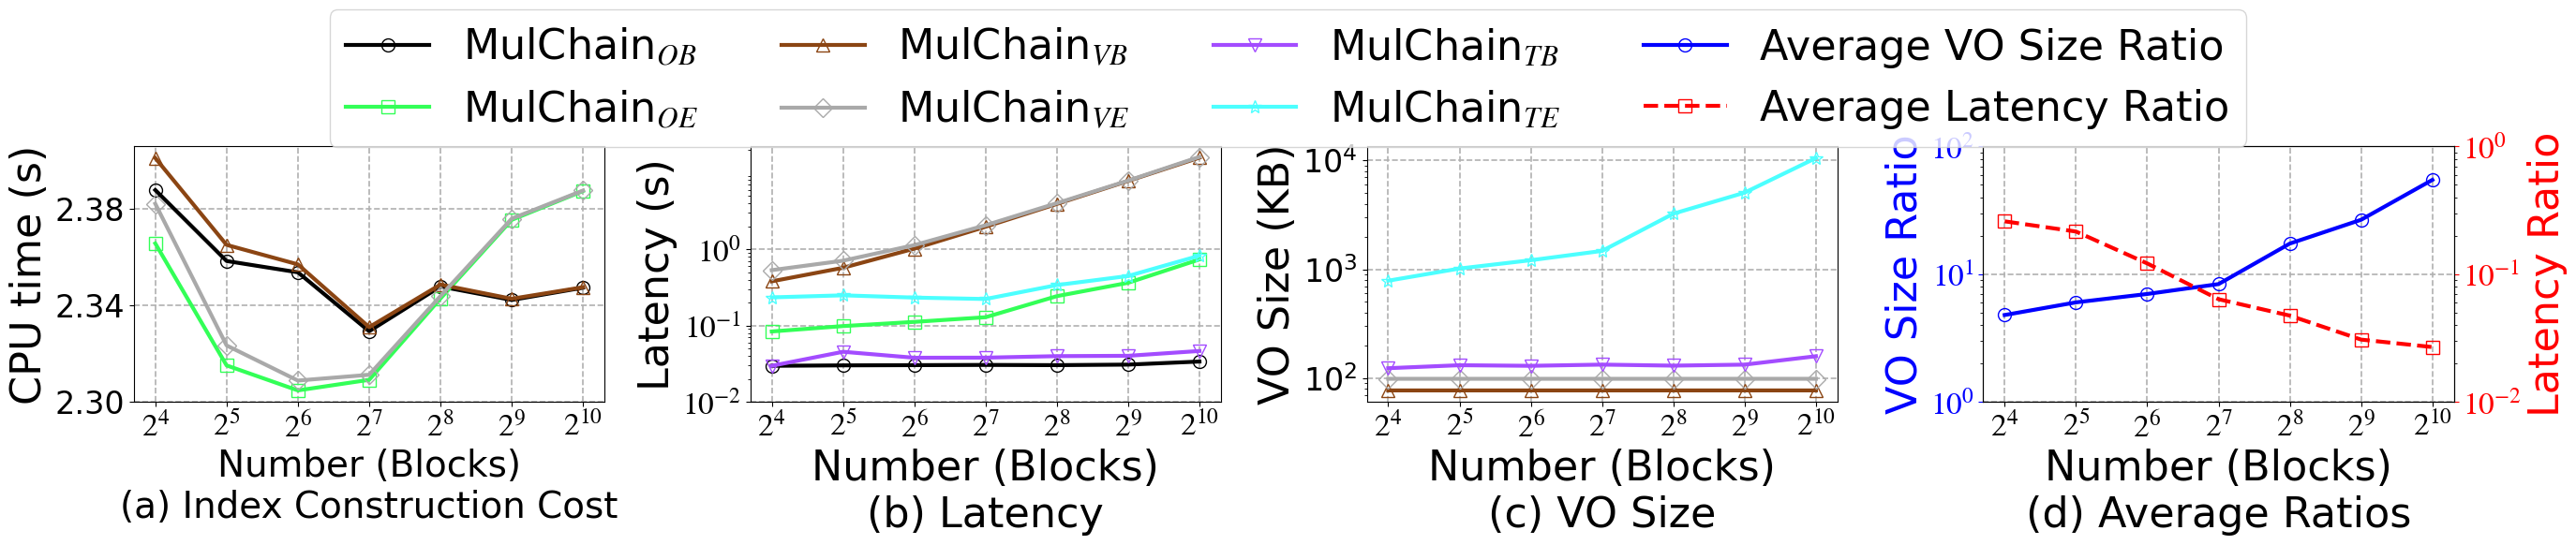

Reproduce this figure in Python. (Note: this script raises an exception after producing the figure.)
import matplotlib.pyplot as plt
from matplotlib import rcParams

config = {
    "font.family": 'serif',
    "font.size": 24,
    "mathtext.fontset": 'stix',
    "font.serif": ['Times New Roman'],
}
rcParams.update(config)

x = [16, 32, 64, 128, 256, 512, 1024]

Mulchain_v_CPU_Time_BTC = [2.4012, 2.3651, 2.3570, 2.3309, 2.3486, 2.3427, 2.3475]
Mulchain_o_CPU_Time_BTC = [2.3879, 2.3584, 2.3537, 2.3292, 2.3478, 2.3422, 2.3473]
Mulchain_v_CPU_Time_ETH = [2.3822, 2.3233, 2.3087, 2.3111, 2.3438, 2.3760, 2.3877]
Mulchain_o_CPU_Time_ETH = [2.3657, 2.3150, 2.3046, 2.3090, 2.3428, 2.3755, 2.3875]

# 创建图形和子图
fig, axs = plt.subplots(1, 4, figsize=(28, 6), dpi=360)

# 第1个子图：CPU Time vs Number (Blocks)
axs[0].plot(x, Mulchain_o_CPU_Time_BTC, marker='o', linestyle='-', color='black',
            label='MulChain$_{OB}$', markerfacecolor='none', markersize=10, linewidth=3.0)
axs[0].plot(x, Mulchain_o_CPU_Time_ETH, marker='s', linestyle='-', color='#33FF57',
            label='MulChain$_{OE}$', markerfacecolor='none', markersize=10, linewidth=3.0)
axs[0].plot(x, Mulchain_v_CPU_Time_BTC, marker='^', linestyle='-', color='#8B4513',
            label='MulChain$_{VB}$', markerfacecolor='none', markersize=10, linewidth=3.0)
axs[0].plot(x, Mulchain_v_CPU_Time_ETH, marker='D', linestyle='-', color='#A9A9A9',
            label='MulChain$_{VE}$', markerfacecolor='none', markersize=10, linewidth=3.0)

# 设置第1个子图的坐标轴
axs[0].set_xlabel('Number (Blocks)\n(a) Index Construction Cost', fontsize=28)
axs[0].set_ylabel('CPU time (s)', fontsize=32)
axs[0].set_xscale('log', base=2)  # 设置x轴为对数尺度，底数为2
axs[0].set_xticks(x)
axs[0].set_xticklabels(['$2^{4}$', '$2^{5}$', '$2^{6}$', '$2^{7}$',
                        '$2^{8}$', '$2^{9}$', '$2^{10}$'])
axs[0].set_yscale('linear')  # 设置y轴为线性尺度
axs[0].set_yticks([2.3, 2.34, 2.38])
axs[0].grid(axis='x', linestyle='--', linewidth=1.2)
axs[0].grid(axis='y', linestyle='--', linewidth=1.2)

# 第2个子图：Latency vs Number (Blocks)
Mulchain_v_latency_BTC = [0.3803, 0.5719, 1.0186, 1.9726, 3.9202, 7.8390, 15.8249]
Mulchain_Tr_latency_BTC = [0.0298, 0.0455, 0.0380, 0.0381, 0.0399, 0.0403, 0.0466]
Mulchain_o_latency_BTC = [0.0298, 0.0302, 0.0304, 0.0306, 0.0304, 0.0309, 0.0339]

Mulchain_v_latency_ETH = [0.5325, 0.7084, 1.1328, 2.0620, 4.0100, 7.9133, 16.1916]
Mulchain_Tr_latency_ETH = [0.2345, 0.2494, 0.2330, 0.2232, 0.3397, 0.4468, 0.8243]
Mulchain_o_latency_ETH = [0.0839, 0.0987, 0.1120, 0.1289, 0.2434, 0.3640, 0.7355]

axs[1].plot(x, Mulchain_o_latency_BTC, marker='o', linestyle='-', color='black',
            label='MulChain$_{OB}$', markerfacecolor='none', markersize=10, linewidth=3.0)
axs[1].plot(x, Mulchain_o_latency_ETH, marker='s', linestyle='-', color='#33FF57',
            label='MulChain$_{OE}$', markerfacecolor='none', markersize=10, linewidth=3.0)
axs[1].plot(x, Mulchain_v_latency_BTC, marker='^', linestyle='-', color='#8B4513',
            label='MulChain$_{VB}$', markerfacecolor='none', markersize=10, linewidth=3.0)
axs[1].plot(x, Mulchain_v_latency_ETH, marker='D', linestyle='-', color='#A9A9A9',
            label='MulChain$_{VE}$', markerfacecolor='none', markersize=10, linewidth=3.0)
axs[1].plot(x, Mulchain_Tr_latency_BTC, marker='v', linestyle='-', color='#A34CFF',
            label='MulChain$_{TB}$', markerfacecolor='none', markersize=10, linewidth=3.0)
axs[1].plot(x, Mulchain_Tr_latency_ETH, marker='*', linestyle='-', color='#4CFFFF',
            label='MulChain$_{TE}$', markerfacecolor='none', markersize=10, linewidth=3.0)

axs[1].set_xlabel('Number (Blocks)\n(b) Latency', fontsize=32)
axs[1].set_ylabel('Latency (s)', fontsize=32)
axs[1].set_xscale('log', base=2)  # 设置x轴为对数尺度，底数为2
axs[1].set_yscale('log')  # 设置y轴为对数尺度
axs[1].set_yticks([10 ** -2, 10 ** -1, 10 ** 0],
                  ['$10^{-2}$', '$10^{-1}$', '$10^{0}$'])
axs[1].set_xticks(x)
axs[1].set_xticklabels(['$2^{4}$', '$2^{5}$', '$2^{6}$', '$2^{7}$',
                        '$2^{8}$', '$2^{9}$', '$2^{10}$'])
axs[1].grid(axis='x', linestyle='--', linewidth=1.2)
axs[1].grid(axis='y', linestyle='--', linewidth=1.2)

# 第3个子图：VO Size vs Number (Blocks)
Mulchain_v_VO_BTC = [76.7972, 76.7976, 76.7980, 76.7982, 76.7983, 76.8055, 76.8109]
Mulchain_Tr_VO_BTC = [122.9724, 131.0111, 129.3364, 132.6859, 129.8388, 132.6440, 158.4770]

Mulchain_v_VO_ETH = [98.2340, 98.2344, 98.2348, 98.2350, 98.2351, 98.2423, 98.2477]
Mulchain_Tr_VO_ETH = [784.8311, 1015.9459, 1211.2209, 1475.3281, 3246.8717, 5071.3371, 10552.3957]

axs[2].plot(x, Mulchain_v_VO_BTC, marker='^', linestyle='-', color='#8B4513',
            label='MulChain$_{VB}$', markerfacecolor='none', markersize=10, linewidth=3.0)
axs[2].plot(x, Mulchain_v_VO_ETH, marker='D', linestyle='-', color='#A9A9A9',
            label='MulChain$_{VE}$', markerfacecolor='none', markersize=10, linewidth=3.0)
axs[2].plot(x, Mulchain_Tr_VO_BTC, marker='v', linestyle='-', color='#A34CFF',
            label='MulChain$_{TB}$', markerfacecolor='none', markersize=10, linewidth=3.0)
axs[2].plot(x, Mulchain_Tr_VO_ETH, marker='*', linestyle='-', color='#4CFFFF',
            label='MulChain$_{TE}$', markerfacecolor='none', markersize=10, linewidth=3.0)

# 设置第3个子图的坐标轴
axs[2].set_xlabel('Number (Blocks)\n(c) VO Size', fontsize=32)
axs[2].set_ylabel('VO Size (KB)', fontsize=32)
axs[2].set_xscale('log', base=2)  # 设置x轴为对数尺度，底数为2
axs[2].set_yscale('log')  # 设置y轴为对数尺度
axs[2].set_xticks(x)
axs[2].set_xticklabels(['$2^{4}$', '$2^{5}$', '$2^{6}$', '$2^{7}$',
                        '$2^{8}$', '$2^{9}$', '$2^{10}$'])
axs[2].grid(axis='x', linestyle='--', linewidth=1.2)
axs[2].grid(axis='y', linestyle='--', linewidth=1.2)

# 第4个子图：平均VO Size倍数和Latency倍数 vs Number (Blocks)
# 计算VO Size倍数和Latency倍数
VO_Size_ETH = [Mulchain_Tr_VO_ETH[i] / Mulchain_v_VO_ETH[i] for i in range(len(x))]
VO_Size_BTC = [Mulchain_Tr_VO_BTC[i] / Mulchain_v_VO_BTC[i] for i in range(len(x))]
VO_Size_avg = [(VO_Size_ETH[i] + VO_Size_BTC[i]) / 2 for i in range(len(x))]

Latency_ETH = [Mulchain_Tr_latency_ETH[i] / Mulchain_v_latency_ETH[i] for i in range(len(x))]
Latency_BTC = [Mulchain_Tr_latency_BTC[i] / Mulchain_v_latency_BTC[i] for i in range(len(x))]
Latency_avg = [(Latency_ETH[i] + Latency_BTC[i]) / 2 for i in range(len(x))]

# 绘制平均VO Size倍数
axs[3].plot(x, VO_Size_avg, marker='o', linestyle='-', color='blue',
            label='Average VO Size Ratio', markerfacecolor='none', markersize=10, linewidth=3.0)

# 创建右侧的y轴并绘制平均Latency倍数
ax3_right = axs[3].twinx()
ax3_right.plot(x, Latency_avg, marker='s', linestyle='--', color='red',
               label='Average Latency Ratio', markerfacecolor='none', markersize=10, linewidth=3.0)

# 设置第4个子图的坐标轴
axs[3].set_xlabel('Number (Blocks)\n(d) Average Ratios', fontsize=32)
axs[3].set_ylabel('VO Size Ratio', color='blue', fontsize=32)
ax3_right.set_ylabel('Latency Ratio', color='red', fontsize=32)

# 设置x轴为对数尺度，底数为2
axs[3].set_xscale('log', base=2)
axs[3].set_xticks(x)
axs[3].set_xticklabels(['$2^{4}$', '$2^{5}$', '$2^{6}$', '$2^{7}$',
                        '$2^{8}$', '$2^{9}$', '$2^{10}$'])

# 设置y轴为对数尺度
axs[3].set_yscale('log')
axs[3].set_yticks([10 ** 0, 10 ** 1, 10 ** 2],
                  ['$10^{0}$', '$10^{1}$', '$10^{2}$'])
ax3_right.set_yscale('log')
ax3_right.set_yticks([10 ** -2, 10 ** -1, 10 ** 0],
                     ['$10^{-2}$', '$10^{-1}$', '$10^{0}$'])

# 设置y轴颜色
axs[3].tick_params(axis='y', colors='blue')
ax3_right.tick_params(axis='y', colors='red')

# 添加网格线
axs[3].grid(axis='x', linestyle='--', linewidth=1.2)
axs[3].grid(axis='y', linestyle='--', linewidth=1.2)

# 获取所有图例元素，并去重
lines = []
labels = []
for ax in [axs[0], axs[1], axs[2]]:
    axLine, axLabel = ax.get_legend_handles_labels()
    for line, label in zip(axLine, axLabel):
        if label not in labels:  # 检查是否已存在相同的label
            lines.append(line)
            labels.append(label)

# 添加第4个子图的图例元素
line1, label1 = axs[3].get_legend_handles_labels()
line2, label2 = ax3_right.get_legend_handles_labels()
lines.extend(line1 + line2)
labels.extend(label1 + label2)

# 创建总的图例
fig.legend(lines, labels,
           loc='upper center',
           ncol=4, bbox_to_anchor=(0.5, 1.03), fontsize=32)

# 调整子图布局
plt.tight_layout(rect=[0, 0, 1, 0.83])

# 保存图表
plt.savefig('../Figures/FuzzyQ_all.pdf', dpi=360)

# 显示图表
plt.show()
